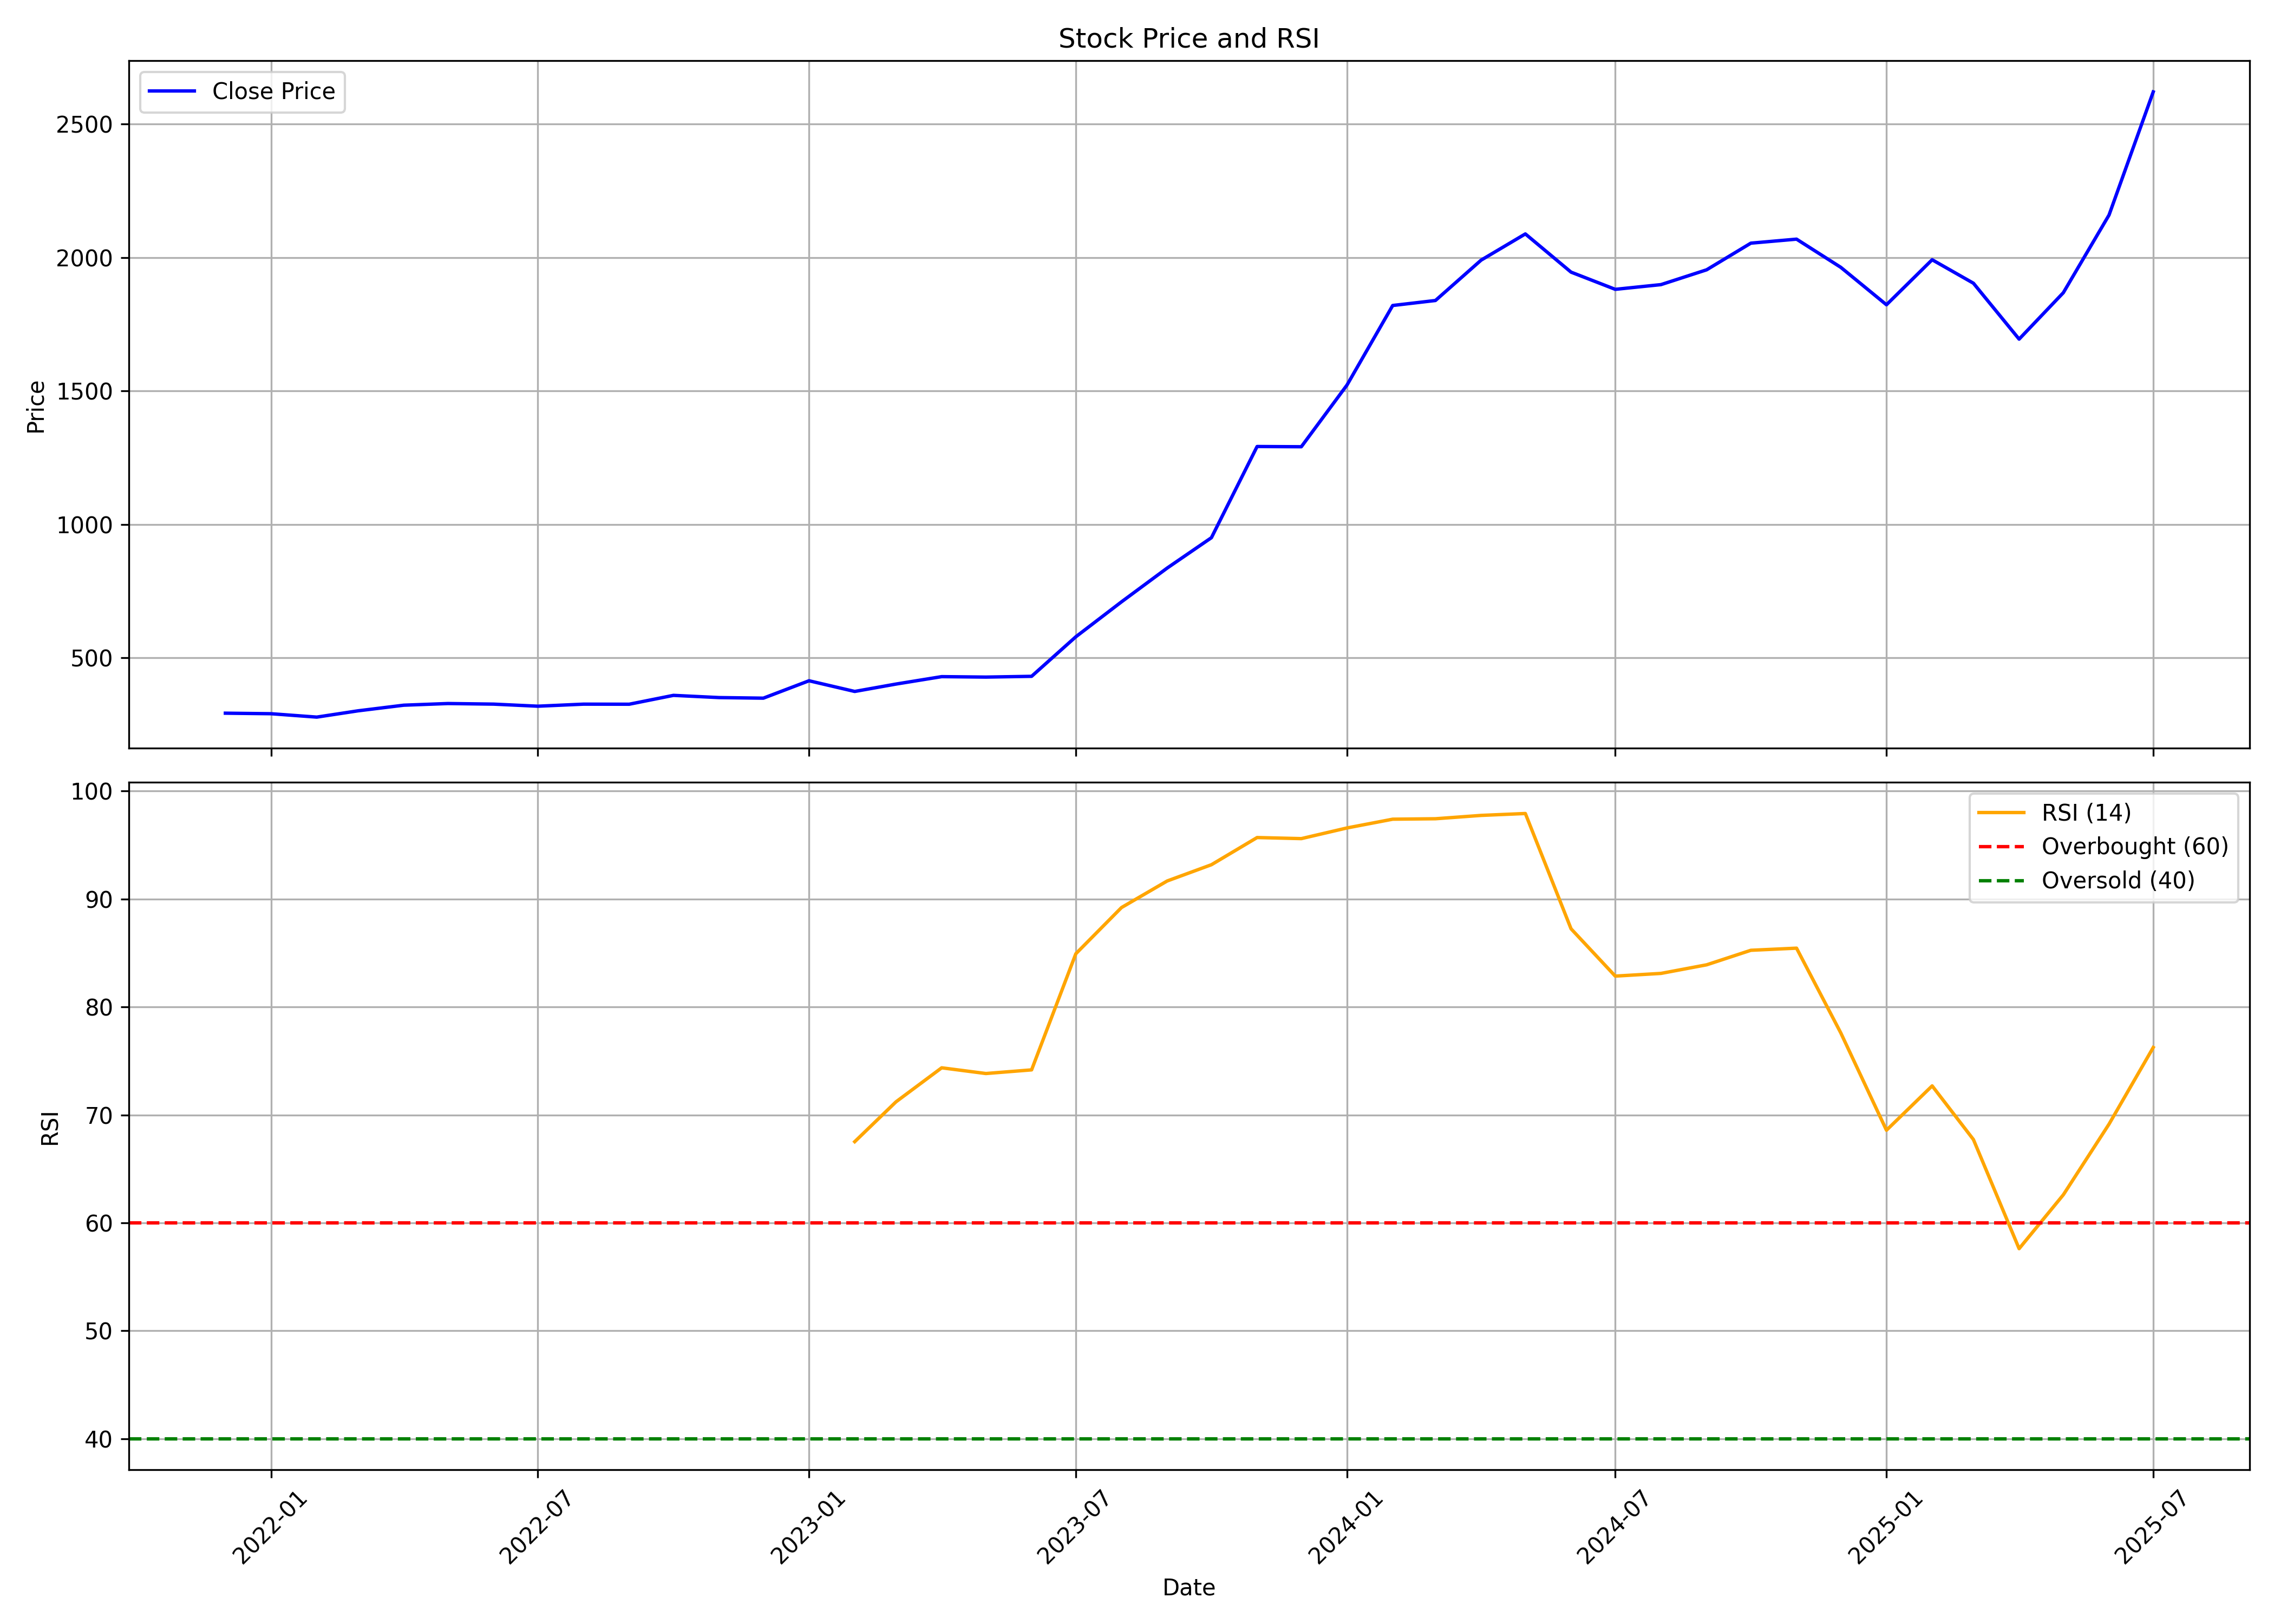

Source data for this figure (header and first rows):
, date, symbol, open, high, low, close, volume, rsi
0, 2021-12-01, ANANDRATHI, 298.8, 306.2, 270.2, 293, 40931248, 
1, 2022-01-01, ANANDRATHI, 296.3, 325.6, 284.3, 291, 15631748, 
2, 2022-02-01, ANANDRATHI, 293.3, 305.6, 269.9, 278.3, 4728112, 
3, 2022-03-01, ANANDRATHI, 278.3, 310.2, 274.9, 301.9, 3205794, 
4, 2022-04-01, ANANDRATHI, 307.2, 359.2, 301.3, 323, 12804710, 
5, 2022-05-01, ANANDRATHI, 323.6, 333.5, 302.4, 329.2, 2684896, 
6, 2022-06-01, ANANDRATHI, 330.5, 343.4, 304.7, 327, 1860132, 
7, 2022-07-01, ANANDRATHI, 323.6, 340.6, 312.2, 319.2, 3209482, 
8, 2022-08-01, ANANDRATHI, 321.2, 345.5, 318.4, 326.9, 1912388, 
9, 2022-09-01, ANANDRATHI, 326.6, 336.1, 320.7, 326.6, 2305714, 
10, 2022-10-01, ANANDRATHI, 329.9, 368.2, 325.6, 359.8, 5115550, 
11, 2022-11-01, ANANDRATHI, 363.4, 363.4, 347.4, 351.5, 1208366, 
12, 2022-12-01, ANANDRATHI, 351.6, 356.5, 326.5, 349.3, 1506538, 
13, 2023-01-01, ANANDRATHI, 351.9, 425.3, 349, 414.5, 5830706, 
14, 2023-02-01, ANANDRATHI, 416.8, 429.5, 366.2, 374.5, 3723174, 67.52
15, 2023-03-01, ANANDRATHI, 376.4, 412.2, 369.5, 402.2, 1582406, 71.21
16, 2023-04-01, ANANDRATHI, 405.3, 440.4, 395.9, 430, 3895440, 74.36
17, 2023-05-01, ANANDRATHI, 430, 448.6, 416.1, 428.3, 1805052, 73.83
18, 2023-06-01, ANANDRATHI, 428.2, 442.4, 420.8, 431.2, 1053556, 74.17
19, 2023-07-01, ANANDRATHI, 435.7, 587.5, 430.2, 579.3, 8810454, 84.93
20, 2023-08-01, ANANDRATHI, 582.1, 762.9, 582, 710.3, 5253662, 89.21
21, 2023-09-01, ANANDRATHI, 699.7, 861.4, 672.7, 836.9, 4467264, 91.67
22, 2023-10-01, ANANDRATHI, 836.9, 981.9, 822.6, 950.6, 4576140, 93.18
23, 2023-11-01, ANANDRATHI, 950.6, 1317, 950.6, 1292, 2916876, 95.7
24, 2023-12-01, ANANDRATHI, 1344, 1350, 1190, 1291, 2522758, 95.6
25, 2024-01-01, ANANDRATHI, 1302, 1544, 1250, 1523, 3552604, 96.59
26, 2024-02-01, ANANDRATHI, 1538, 1865, 1529, 1821, 2755420, 97.4
27, 2024-03-01, ANANDRATHI, 1842, 2017, 1713, 1839, 3870030, 97.44
28, 2024-04-01, ANANDRATHI, 1867, 2115, 1705, 1991, 3913426, 97.75
29, 2024-05-01, ANANDRATHI, 1991, 2141, 1917, 2089, 1611274, 97.92
30, 2024-06-01, ANANDRATHI, 2136, 2141, 1763, 1946, 1288094, 87.24
31, 2024-07-01, ANANDRATHI, 1951, 2138, 1703, 1881, 2120254, 82.86
32, 2024-08-01, ANANDRATHI, 1856, 1941, 1726, 1899, 1733466, 83.11
33, 2024-09-01, ANANDRATHI, 1900, 2016, 1869, 1955, 1685818, 83.91
34, 2024-10-01, ANANDRATHI, 1955, 2182, 1895, 2054, 4379706, 85.25
35, 2024-11-01, ANANDRATHI, 2075, 2091, 1874, 2069, 1345114, 85.45
36, 2024-12-01, ANANDRATHI, 2069, 2313, 1924, 1964, 2702422, 77.6
37, 2025-01-01, ANANDRATHI, 1977, 2116, 1684, 1823, 4590128, 68.58
38, 2025-02-01, ANANDRATHI, 1824, 2077, 1749, 1992, 7910450, 72.69
39, 2025-03-01, ANANDRATHI, 2002, 2117, 1587, 1904, 6725256, 67.72
40, 2025-04-01, ANANDRATHI, 1887, 1895, 1593, 1695, 2001755, 57.61
41, 2025-05-01, ANANDRATHI, 1685, 1966, 1634, 1869, 1716296, 62.6
42, 2025-06-01, ANANDRATHI, 1895, 2185, 1895, 2160, 3910512, 69.15
43, 2025-07-01, ANANDRATHI, 2170, 2690, 2034, 2621, 10231433, 76.25
